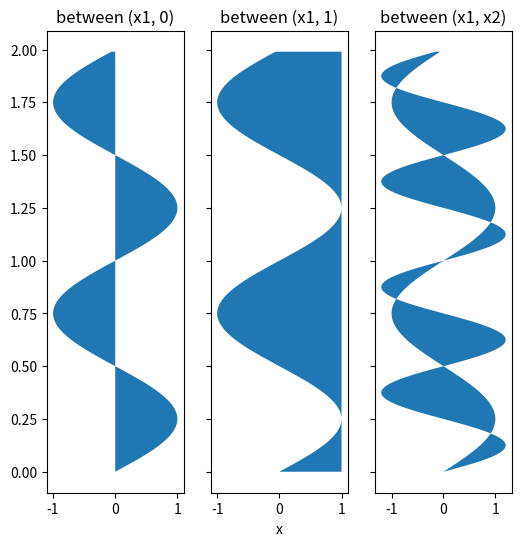

Write Python code to recreate this figure. (Note: this script raises an exception after producing the figure.)
import matplotlib.pyplot as plt
import numpy as np


y = np.arange(0.0, 2, 0.01)
x1 = np.sin(2 * np.pi * y)
x2 = 1.2 * np.sin(4 * np.pi * y)

fig, [ax1, ax2, ax3] = plt.subplots(1, 3, sharey=True, figsize=(6, 6))

ax1.fill_betweenx(y, 0, x1)
ax1.set_title('between (x1, 0)')

ax2.fill_betweenx(y, x1, 1)
ax2.set_title('between (x1, 1)')
ax2.set_xlabel('x')

ax3.fill_betweenx(y, x1, x2)
ax3.set_title('between (x1, x2)')
fill_between(y[where], x1[where], x2[where])
fig, [ax, ax1] = plt.subplots(1, 2, sharey=True, figsize=(6, 6))
ax.plot(x1, y, x2, y, color='black')
ax.fill_betweenx(y, x1, x2, where=x2 >= x1, facecolor='green')
ax.fill_betweenx(y, x1, x2, where=x2 <= x1, facecolor='red')
ax.set_title('fill_betweenx where')

# Test support for masked arrays.
x2 = np.ma.masked_greater(x2, 1.0)
ax1.plot(x1, y, x2, y, color='black')
ax1.fill_betweenx(y, x1, x2, where=x2 >= x1, facecolor='green')
ax1.fill_betweenx(y, x1, x2, where=x2 <= x1, facecolor='red')
ax1.set_title('regions with x2 > 1 are masked')